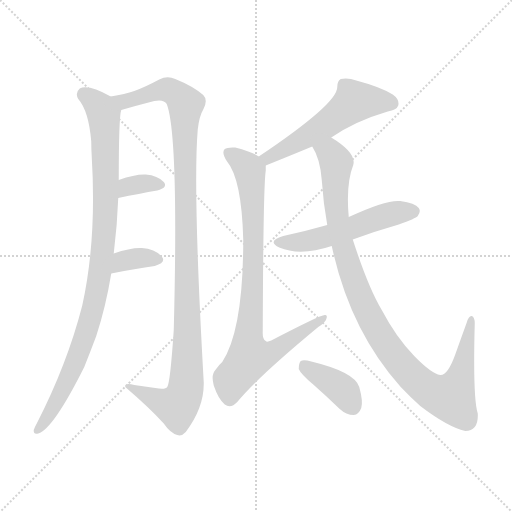
t = 0.00 s
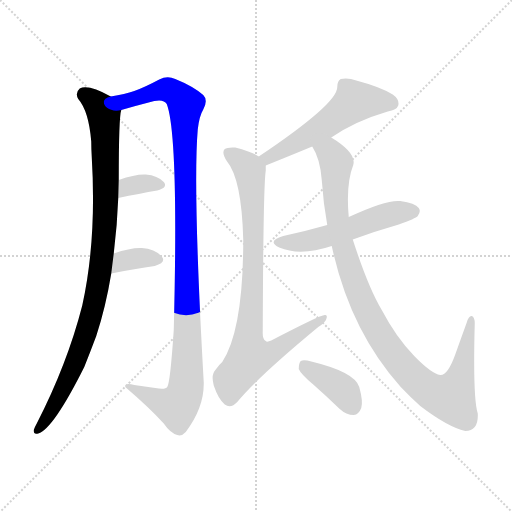
t = 1.57 s
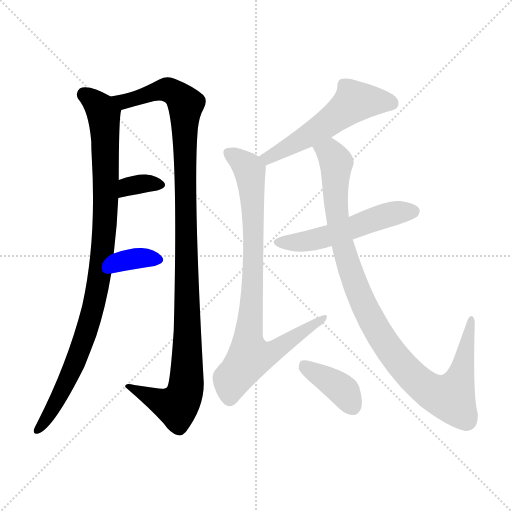
t = 3.14 s
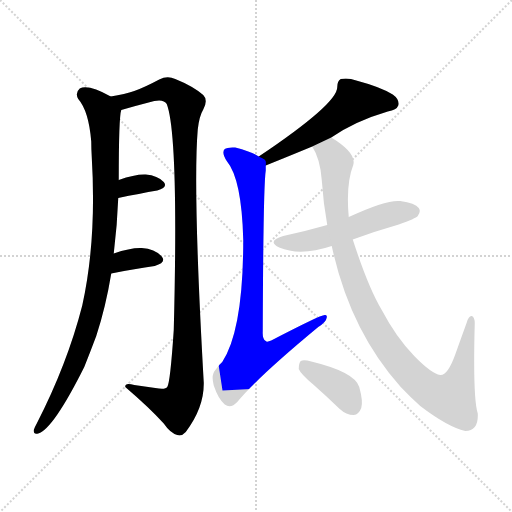
t = 4.71 s
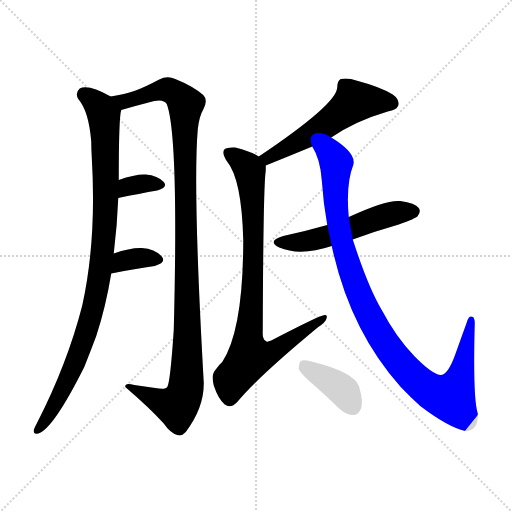
t = 6.27 s
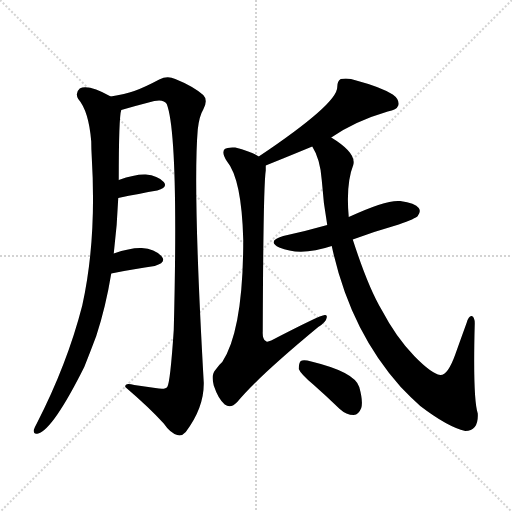
t = 7.84 s

The animated SVG that drew these frames (rendered in a browser with its animation timeline set to each time). Animation: 9 CSS @keyframes rules; one cycle of 7.84 s.

<svg version="1.1" viewBox="0 0 1024 1024" xmlns="http://www.w3.org/2000/svg">
  <g stroke="lightgray" stroke-dasharray="1,1" stroke-width="1" transform="scale(4, 4)">
    <line x1="0" y1="0" x2="256" y2="256"></line>
    <line x1="256" y1="0" x2="0" y2="256"></line>
    <line x1="128" y1="0" x2="128" y2="256"></line>
    <line x1="0" y1="128" x2="256" y2="128"></line>
  </g>
<g transform="scale(1, -1) translate(0, -900)">
   <style type="text/css">
    @keyframes keyframes0 {
      from {
       stroke: blue;
       stroke-dashoffset: 971;
       stroke-width: 128;
       }
       76% {
       animation-timing-function: step-end;
       stroke: blue;
       stroke-dashoffset: 0;
       stroke-width: 128;
       }
       to {
       stroke: black;
       stroke-width: 1024;
       }
       }
       #make-me-a-hanzi-animation-0 {
         animation: keyframes0 1.040202s both;
         animation-delay: 0.000000s;
         animation-timing-function: linear;
       }
    @keyframes keyframes1 {
      from {
       stroke: blue;
       stroke-dashoffset: 1124;
       stroke-width: 128;
       }
       79% {
       animation-timing-function: step-end;
       stroke: blue;
       stroke-dashoffset: 0;
       stroke-width: 128;
       }
       to {
       stroke: black;
       stroke-width: 1024;
       }
       }
       #make-me-a-hanzi-animation-1 {
         animation: keyframes1 1.164714s both;
         animation-delay: 1.040202s;
         animation-timing-function: linear;
       }
    @keyframes keyframes2 {
      from {
       stroke: blue;
       stroke-dashoffset: 339;
       stroke-width: 128;
       }
       52% {
       animation-timing-function: step-end;
       stroke: blue;
       stroke-dashoffset: 0;
       stroke-width: 128;
       }
       to {
       stroke: black;
       stroke-width: 1024;
       }
       }
       #make-me-a-hanzi-animation-2 {
         animation: keyframes2 0.525879s both;
         animation-delay: 2.204915s;
         animation-timing-function: linear;
       }
    @keyframes keyframes3 {
      from {
       stroke: blue;
       stroke-dashoffset: 349;
       stroke-width: 128;
       }
       53% {
       animation-timing-function: step-end;
       stroke: blue;
       stroke-dashoffset: 0;
       stroke-width: 128;
       }
       to {
       stroke: black;
       stroke-width: 1024;
       }
       }
       #make-me-a-hanzi-animation-3 {
         animation: keyframes3 0.534017s both;
         animation-delay: 2.730794s;
         animation-timing-function: linear;
       }
    @keyframes keyframes4 {
      from {
       stroke: blue;
       stroke-dashoffset: 544;
       stroke-width: 128;
       }
       64% {
       animation-timing-function: step-end;
       stroke: blue;
       stroke-dashoffset: 0;
       stroke-width: 128;
       }
       to {
       stroke: black;
       stroke-width: 1024;
       }
       }
       #make-me-a-hanzi-animation-4 {
         animation: keyframes4 0.692708s both;
         animation-delay: 3.264811s;
         animation-timing-function: linear;
       }
    @keyframes keyframes5 {
      from {
       stroke: blue;
       stroke-dashoffset: 858;
       stroke-width: 128;
       }
       74% {
       animation-timing-function: step-end;
       stroke: blue;
       stroke-dashoffset: 0;
       stroke-width: 128;
       }
       to {
       stroke: black;
       stroke-width: 1024;
       }
       }
       #make-me-a-hanzi-animation-5 {
         animation: keyframes5 0.948242s both;
         animation-delay: 3.957520s;
         animation-timing-function: linear;
       }
    @keyframes keyframes6 {
      from {
       stroke: blue;
       stroke-dashoffset: 533;
       stroke-width: 128;
       }
       63% {
       animation-timing-function: step-end;
       stroke: blue;
       stroke-dashoffset: 0;
       stroke-width: 128;
       }
       to {
       stroke: black;
       stroke-width: 1024;
       }
       }
       #make-me-a-hanzi-animation-6 {
         animation: keyframes6 0.683757s both;
         animation-delay: 4.905762s;
         animation-timing-function: linear;
       }
    @keyframes keyframes7 {
      from {
       stroke: blue;
       stroke-dashoffset: 1028;
       stroke-width: 128;
       }
       77% {
       animation-timing-function: step-end;
       stroke: blue;
       stroke-dashoffset: 0;
       stroke-width: 128;
       }
       to {
       stroke: black;
       stroke-width: 1024;
       }
       }
       #make-me-a-hanzi-animation-7 {
         animation: keyframes7 1.086589s both;
         animation-delay: 5.589518s;
         animation-timing-function: linear;
       }
    @keyframes keyframes8 {
      from {
       stroke: blue;
       stroke-dashoffset: 387;
       stroke-width: 128;
       }
       56% {
       animation-timing-function: step-end;
       stroke: blue;
       stroke-dashoffset: 0;
       stroke-width: 128;
       }
       to {
       stroke: black;
       stroke-width: 1024;
       }
       }
       #make-me-a-hanzi-animation-8 {
         animation: keyframes8 0.564941s both;
         animation-delay: 6.676107s;
         animation-timing-function: linear;
       }
</style>
<path d="M 227.5 393.0 Q 234.5 450.0 236.5 504.0 L 237.5 540.0 Q 237.5 666.0 242.5 680.0 C 244.5 696.0 244.5 696.0 221.5 707.0 Q 176.5 732.0 159.5 723.0 Q 149.5 714.0 156.5 702.0 Q 177.5 678.0 182.5 617.0 Q 182.5 602.0 183.5 586.0 Q 193.5 420.0 164.5 289.0 Q 134.5 172.0 73.5 53.0 Q 69.5 46.0 67.5 40.0 Q 66.5 30.0 76.5 33.0 Q 106.5 42.0 168.5 166.0 Q 180.5 196.0 192.5 228.0 Q 211.5 286.0 222.5 353.0 L 227.5 393.0 Z" fill="lightgray"></path> 
<path d="M 242.5 680.0 Q 273.5 689.0 308.5 698.0 Q 327.5 702.0 333.5 692.0 Q 357.5 629.0 347.5 240.0 Q 340.5 135.0 334.5 126.0 Q 330.5 120.0 310.5 124.0 Q 289.5 127.0 268.5 130.0 Q 249.5 136.0 250.5 126.0 Q 299.5 84.0 327.5 53.0 Q 340.5 34.0 354.5 30.0 Q 363.5 27.0 371.5 36.0 Q 408.5 85.0 407.5 135.0 Q 385.5 522.0 395.5 641.0 Q 398.5 668.0 406.5 681.0 Q 416.5 700.0 406.5 710.0 Q 385.5 728.0 350.5 742.0 Q 334.5 749.0 318.5 741.0 Q 288.5 725.0 268.5 718.0 Q 250.5 712.0 221.5 707.0 C 192.5 701.0 213.5 672.0 242.5 680.0 Z" fill="lightgray"></path> 
<path d="M 236.5 504.0 Q 279.5 513.0 314.5 519.0 Q 336.5 525.0 327.5 536.0 Q 315.5 549.0 291.5 551.0 Q 270.5 552.0 237.5 540.0 C 209.5 530.0 207.5 498.0 236.5 504.0 Z" fill="lightgray"></path> 
<path d="M 222.5 353.0 Q 271.5 363.0 309.5 368.0 Q 333.5 375.0 323.5 387.0 Q 310.5 402.0 283.5 404.0 Q 261.5 405.0 227.5 393.0 C 199.5 383.0 193.5 347.0 222.5 353.0 Z" fill="lightgray"></path> 
<path d="M 662.5 625.0 Q 710.5 658.0 775.5 677.0 Q 793.5 680.0 796.5 689.0 Q 799.5 701.0 785.5 711.0 Q 761.5 726.0 712.5 739.0 Q 696.5 745.0 681.5 742.0 Q 674.5 738.0 674.5 726.0 Q 675.5 693.0 517.5 587.0 C 492.5 570.0 503.5 558.0 531.5 569.0 Q 583.5 590.0 624.5 607.0 L 662.5 625.0 Z" fill="lightgray"></path> 
<path d="M 517.5 587.0 Q 505.5 596.0 470.5 605.0 Q 454.5 606.0 449.5 602.0 Q 442.5 595.0 453.5 578.0 Q 483.5 542.0 486.5 420.0 Q 486.5 240.0 444.5 176.0 Q 437.5 170.0 431.5 161.0 Q 421.5 151.0 427.5 129.0 Q 436.5 102.0 449.5 91.0 Q 461.5 82.0 474.5 96.0 Q 514.5 145.0 636.5 246.0 Q 652.5 256.0 653.5 265.0 Q 654.5 271.0 649.5 270.0 Q 640.5 270.0 542.5 219.0 Q 533.5 215.0 531.5 218.0 Q 524.5 221.0 525.5 238.0 Q 526.5 527.0 531.5 559.0 Q 531.5 565.0 531.5 569.0 C 532.5 580.0 532.5 580.0 517.5 587.0 Z" fill="lightgray"></path> 
<path d="M 705.5 421.0 Q 748.5 437.0 797.5 451.0 Q 831.5 463.0 835.5 468.0 Q 842.5 477.0 837.5 484.0 Q 830.5 494.0 800.5 498.0 Q 772.5 501.0 697.5 466.0 L 654.5 450.0 Q 612.5 438.0 566.5 428.0 Q 532.5 418.0 558.5 405.0 Q 600.5 387.0 663.5 408.0 L 705.5 421.0 Z" fill="lightgray"></path> 
<path d="M 663.5 408.0 Q 699.5 240.0 801.5 126.0 Q 819.5 107.0 840.5 88.0 Q 895.5 46.0 930.5 38.0 Q 957.5 38.0 955.5 73.0 Q 945.5 104.0 949.5 253.0 Q 949.5 266.0 943.5 268.0 Q 937.5 269.0 933.5 255.0 Q 921.5 222.0 910.5 191.0 Q 895.5 149.0 880.5 150.0 Q 862.5 153.0 828.5 188.0 Q 792.5 225.0 763.5 280.0 Q 736.5 325.0 705.5 421.0 L 697.5 466.0 Q 691.5 532.0 706.5 570.0 Q 713.5 594.0 662.5 625.0 C 637.5 642.0 611.5 634.0 624.5 607.0 Q 640.5 582.0 643.5 540.0 Q 646.5 494.0 654.5 450.0 L 663.5 408.0 Z" fill="lightgray"></path> 
<path d="M 626.5 131.0 Q 651.5 109.0 679.5 82.0 Q 692.5 70.0 707.5 70.0 Q 717.5 71.0 722.5 84.0 Q 726.5 97.0 718.5 126.0 Q 709.5 156.0 622.5 177.0 Q 607.5 181.0 601.5 178.0 Q 597.5 174.0 597.5 162.0 Q 601.5 152.0 626.5 131.0 Z" fill="lightgray"></path> 
      <clipPath id="make-me-a-hanzi-clip-0">
      <path d="M 227.5 393.0 Q 234.5 450.0 236.5 504.0 L 237.5 540.0 Q 237.5 666.0 242.5 680.0 C 244.5 696.0 244.5 696.0 221.5 707.0 Q 176.5 732.0 159.5 723.0 Q 149.5 714.0 156.5 702.0 Q 177.5 678.0 182.5 617.0 Q 182.5 602.0 183.5 586.0 Q 193.5 420.0 164.5 289.0 Q 134.5 172.0 73.5 53.0 Q 69.5 46.0 67.5 40.0 Q 66.5 30.0 76.5 33.0 Q 106.5 42.0 168.5 166.0 Q 180.5 196.0 192.5 228.0 Q 211.5 286.0 222.5 353.0 L 227.5 393.0 Z" fill="lightgray"></path>
      </clipPath>
      <path clip-path="url(#make-me-a-hanzi-clip-0)" d="M 166.5 712.0 L 188.5 697.0 L 207.5 671.0 L 213.5 553.0 L 204.5 389.0 L 185.5 280.0 L 152.5 179.0 L 119.5 107.0 L 76.5 42.0 " fill="none" id="make-me-a-hanzi-animation-0" stroke-dasharray="843 1686" stroke-linecap="round"></path>

      <clipPath id="make-me-a-hanzi-clip-1">
      <path d="M 242.5 680.0 Q 273.5 689.0 308.5 698.0 Q 327.5 702.0 333.5 692.0 Q 357.5 629.0 347.5 240.0 Q 340.5 135.0 334.5 126.0 Q 330.5 120.0 310.5 124.0 Q 289.5 127.0 268.5 130.0 Q 249.5 136.0 250.5 126.0 Q 299.5 84.0 327.5 53.0 Q 340.5 34.0 354.5 30.0 Q 363.5 27.0 371.5 36.0 Q 408.5 85.0 407.5 135.0 Q 385.5 522.0 395.5 641.0 Q 398.5 668.0 406.5 681.0 Q 416.5 700.0 406.5 710.0 Q 385.5 728.0 350.5 742.0 Q 334.5 749.0 318.5 741.0 Q 288.5 725.0 268.5 718.0 Q 250.5 712.0 221.5 707.0 C 192.5 701.0 213.5 672.0 242.5 680.0 Z" fill="lightgray"></path>
      </clipPath>
      <path clip-path="url(#make-me-a-hanzi-clip-1)" d="M 228.5 706.0 L 248.5 697.0 L 331.5 721.0 L 357.5 708.0 L 371.5 691.0 L 372.5 129.0 L 367.5 108.0 L 353.5 88.0 L 323.5 95.0 L 260.5 124.0 " fill="none" id="make-me-a-hanzi-animation-1" stroke-dasharray="996 1992" stroke-linecap="round"></path>

      <clipPath id="make-me-a-hanzi-clip-2">
      <path d="M 236.5 504.0 Q 279.5 513.0 314.5 519.0 Q 336.5 525.0 327.5 536.0 Q 315.5 549.0 291.5 551.0 Q 270.5 552.0 237.5 540.0 C 209.5 530.0 207.5 498.0 236.5 504.0 Z" fill="lightgray"></path>
      </clipPath>
      <path clip-path="url(#make-me-a-hanzi-clip-2)" d="M 244.5 510.0 L 250.5 522.0 L 264.5 530.0 L 317.5 530.0 " fill="none" id="make-me-a-hanzi-animation-2" stroke-dasharray="211 422" stroke-linecap="round"></path>

      <clipPath id="make-me-a-hanzi-clip-3">
      <path d="M 222.5 353.0 Q 271.5 363.0 309.5 368.0 Q 333.5 375.0 323.5 387.0 Q 310.5 402.0 283.5 404.0 Q 261.5 405.0 227.5 393.0 C 199.5 383.0 193.5 347.0 222.5 353.0 Z" fill="lightgray"></path>
      </clipPath>
      <path clip-path="url(#make-me-a-hanzi-clip-3)" d="M 229.5 359.0 L 246.5 378.0 L 278.5 384.0 L 313.5 380.0 " fill="none" id="make-me-a-hanzi-animation-3" stroke-dasharray="221 442" stroke-linecap="round"></path>

      <clipPath id="make-me-a-hanzi-clip-4">
      <path d="M 662.5 625.0 Q 710.5 658.0 775.5 677.0 Q 793.5 680.0 796.5 689.0 Q 799.5 701.0 785.5 711.0 Q 761.5 726.0 712.5 739.0 Q 696.5 745.0 681.5 742.0 Q 674.5 738.0 674.5 726.0 Q 675.5 693.0 517.5 587.0 C 492.5 570.0 503.5 558.0 531.5 569.0 Q 583.5 590.0 624.5 607.0 L 662.5 625.0 Z" fill="lightgray"></path>
      </clipPath>
      <path clip-path="url(#make-me-a-hanzi-clip-4)" d="M 784.5 693.0 L 709.5 697.0 L 653.5 652.0 L 536.5 587.0 L 535.5 580.0 " fill="none" id="make-me-a-hanzi-animation-4" stroke-dasharray="416 832" stroke-linecap="round"></path>

      <clipPath id="make-me-a-hanzi-clip-5">
      <path d="M 517.5 587.0 Q 505.5 596.0 470.5 605.0 Q 454.5 606.0 449.5 602.0 Q 442.5 595.0 453.5 578.0 Q 483.5 542.0 486.5 420.0 Q 486.5 240.0 444.5 176.0 Q 437.5 170.0 431.5 161.0 Q 421.5 151.0 427.5 129.0 Q 436.5 102.0 449.5 91.0 Q 461.5 82.0 474.5 96.0 Q 514.5 145.0 636.5 246.0 Q 652.5 256.0 653.5 265.0 Q 654.5 271.0 649.5 270.0 Q 640.5 270.0 542.5 219.0 Q 533.5 215.0 531.5 218.0 Q 524.5 221.0 525.5 238.0 Q 526.5 527.0 531.5 559.0 Q 531.5 565.0 531.5 569.0 C 532.5 580.0 532.5 580.0 517.5 587.0 Z" fill="lightgray"></path>
      </clipPath>
      <path clip-path="url(#make-me-a-hanzi-clip-5)" d="M 456.5 595.0 L 497.5 563.0 L 502.5 535.0 L 507.5 372.0 L 495.5 212.0 L 499.5 186.0 L 519.5 187.0 L 553.5 201.0 L 648.5 265.0 " fill="none" id="make-me-a-hanzi-animation-5" stroke-dasharray="730 1460" stroke-linecap="round"></path>

      <clipPath id="make-me-a-hanzi-clip-6">
      <path d="M 705.5 421.0 Q 748.5 437.0 797.5 451.0 Q 831.5 463.0 835.5 468.0 Q 842.5 477.0 837.5 484.0 Q 830.5 494.0 800.5 498.0 Q 772.5 501.0 697.5 466.0 L 654.5 450.0 Q 612.5 438.0 566.5 428.0 Q 532.5 418.0 558.5 405.0 Q 600.5 387.0 663.5 408.0 L 705.5 421.0 Z" fill="lightgray"></path>
      </clipPath>
      <path clip-path="url(#make-me-a-hanzi-clip-6)" d="M 559.5 417.0 L 633.5 421.0 L 779.5 472.0 L 827.5 477.0 " fill="none" id="make-me-a-hanzi-animation-6" stroke-dasharray="405 810" stroke-linecap="round"></path>

      <clipPath id="make-me-a-hanzi-clip-7">
      <path d="M 663.5 408.0 Q 699.5 240.0 801.5 126.0 Q 819.5 107.0 840.5 88.0 Q 895.5 46.0 930.5 38.0 Q 957.5 38.0 955.5 73.0 Q 945.5 104.0 949.5 253.0 Q 949.5 266.0 943.5 268.0 Q 937.5 269.0 933.5 255.0 Q 921.5 222.0 910.5 191.0 Q 895.5 149.0 880.5 150.0 Q 862.5 153.0 828.5 188.0 Q 792.5 225.0 763.5 280.0 Q 736.5 325.0 705.5 421.0 L 697.5 466.0 Q 691.5 532.0 706.5 570.0 Q 713.5 594.0 662.5 625.0 C 637.5 642.0 611.5 634.0 624.5 607.0 Q 640.5 582.0 643.5 540.0 Q 646.5 494.0 654.5 450.0 L 663.5 408.0 Z" fill="lightgray"></path>
      </clipPath>
      <path clip-path="url(#make-me-a-hanzi-clip-7)" d="M 633.5 605.0 L 660.5 594.0 L 672.5 575.0 L 674.5 461.0 L 695.5 373.0 L 723.5 299.0 L 792.5 183.0 L 828.5 143.0 L 870.5 113.0 L 901.5 105.0 L 905.5 110.0 L 924.5 158.0 L 942.5 263.0 " fill="none" id="make-me-a-hanzi-animation-7" stroke-dasharray="900 1800" stroke-linecap="round"></path>

      <clipPath id="make-me-a-hanzi-clip-8">
      <path d="M 626.5 131.0 Q 651.5 109.0 679.5 82.0 Q 692.5 70.0 707.5 70.0 Q 717.5 71.0 722.5 84.0 Q 726.5 97.0 718.5 126.0 Q 709.5 156.0 622.5 177.0 Q 607.5 181.0 601.5 178.0 Q 597.5 174.0 597.5 162.0 Q 601.5 152.0 626.5 131.0 Z" fill="lightgray"></path>
      </clipPath>
      <path clip-path="url(#make-me-a-hanzi-clip-8)" d="M 606.5 172.0 L 675.5 128.0 L 704.5 88.0 " fill="none" id="make-me-a-hanzi-animation-8" stroke-dasharray="259 518" stroke-linecap="round"></path>

</g>
</svg>
